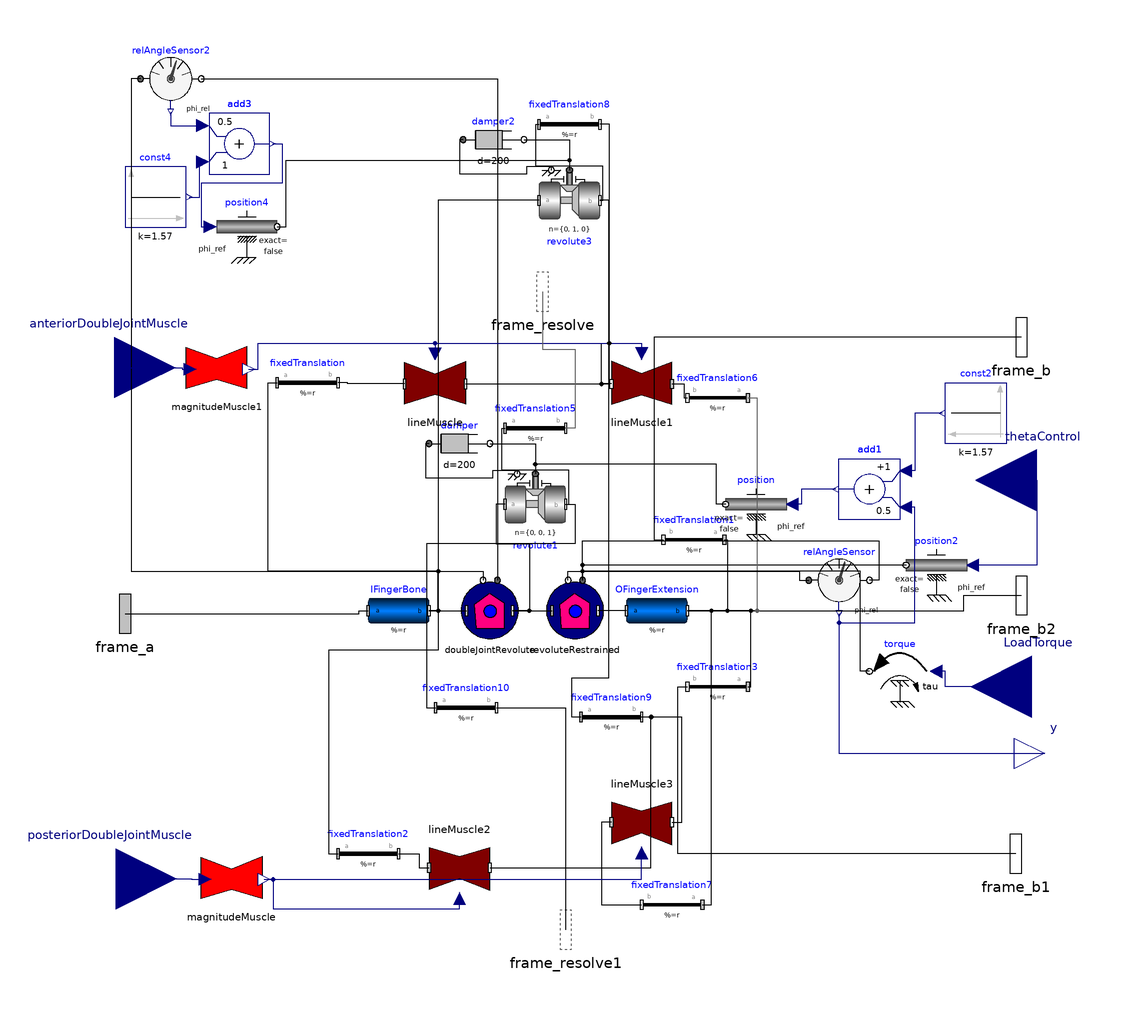

The component connection diagram of the Modelica model below, drawn from its own Placement and Line annotations.

model TestDoubleJointComponent
    Modelica.Mechanics.MultiBody.Parts.BodyCylinder IFingerBone(r = r_IFingerBone, r_shape = r_shape_IFingerBone, color = {155, 0, 0}, diameter = diameterIFingerBone * 10, animation = true, r_0.fixed = false) "The palm bone that is connected via a joint to the finger extension" annotation(Placement(visible = true, transformation(origin = {-55, 0}, extent = {{-10, -10}, {10, 10}}, rotation = 0)));
    Modelica.Mechanics.MultiBody.Parts.BodyCylinder OFingerExtension(r = r_OFingerBone, r_shape = r_shape_OFingerBone, r_0.start = {0, 0.08, 0}, r_0.fixed = false, color = {255, 255, 0}, diameter = diameterOFingerBone * 10, animation = true, specularCoefficient = 1) "Part of the finger that extends from the palm" annotation(Placement(visible = true, transformation(origin = {30, 0}, extent = {{-10, -10}, {10, 10}}, rotation = 0)));
    Modelica.Mechanics.MultiBody.Parts.FixedTranslation fixedTranslation1(r = {-r_OFingerBone[1] * 0.5, -diameterOFingerBone * 2.5, 0}) annotation(Placement(visible = true, transformation(origin = {42.218, 23.331}, extent = {{10, -10}, {-10, 10}}, rotation = 0)));
    Modelica.Mechanics.MultiBody.Joints.Revolute revolute1(animation = false, n = {0, 0, 1}, useAxisFlange = true, phi.fixed = false, phi.start = 1.5) annotation(Placement(visible = true, transformation(origin = {-10, 35}, extent = {{-10, -10}, {10, 10}}, rotation = 0)));
    PowerGrab.Components.RevoluteRestrained revoluteRestrained(phi_0_restrained = phi_0_restrained, theta_1 = -0.1, theta_2 = 1.6, useAxisFlange = true, stateSelect = true, c = 10000, d = 10000) annotation(Placement(visible = true, transformation(origin = {3.053, 0}, extent = {{-10, -10}, {10, 10}}, rotation = 0)));
    Modelica.Mechanics.MultiBody.Parts.FixedTranslation fixedTranslation3(r = {-0.5 * r_OFingerBone[1], diameterOFingerBone * 5, 0}) annotation(Placement(visible = true, transformation(origin = {50, -25}, extent = {{10, -10}, {-10, 10}}, rotation = 0)));
    Modelica.Mechanics.MultiBody.Parts.FixedTranslation fixedTranslation5(r = {diameterOFingerBone * 6, 0, 0}) annotation(Placement(visible = true, transformation(origin = {-10, 60}, extent = {{-10, -10}, {10, 10}}, rotation = 0)));
    Modelica.Mechanics.Rotational.Components.Damper damper(useHeatPort = false, d = 200) annotation(Placement(visible = true, transformation(origin = {-35, 55}, extent = {{-10, -10}, {10, 10}}, rotation = 0)));
    Modelica.Mechanics.Rotational.Sensors.RelAngleSensor relAngleSensor annotation(Placement(visible = true, transformation(origin = {90, 10}, extent = {{-10, -10}, {10, 10}}, rotation = 0)));
    Modelica.Mechanics.Rotational.Sources.Position position annotation(Placement(visible = true, transformation(origin = {62.653, 35}, extent = {{10, -10}, {-10, 10}}, rotation = 0)));
    Modelica.Blocks.Math.Add add1(k2 = 0.5) annotation(Placement(visible = true, transformation(origin = {100, 40}, extent = {{10, -10}, {-10, 10}}, rotation = 0)));
    Modelica.Blocks.Sources.Constant const2(k = 1.57) annotation(Placement(visible = true, transformation(origin = {135, 65}, extent = {{10, -10}, {-10, 10}}, rotation = 0)));
    parameter Modelica.SIunits.Position r_IFingerBone[3](start = {0.1, 0, 0}) = {0.5, 0, 0};
    parameter Modelica.SIunits.Position r_shape_IFingerBone[3] = {0, 0, 0};
    parameter Modelica.SIunits.Position diameterIFingerBone = 0.02;
    parameter Modelica.SIunits.Position r_OFingerBone[3](start = {0.1, 0, 0}) = {0.5, 0, 0};
    parameter Modelica.SIunits.Position r_shape_OFingerBone[3] = {0, 0, 0};
    parameter Modelica.SIunits.Position diameterOFingerBone = 0.02;
    parameter Modelica.SIunits.Angle phi_0_restrained = 0;
    parameter Modelica.SIunits.Angle phi_0_doubleJoint = 0;
    parameter Boolean closedLoop = true "Results in an open loop run when false";
    Modelica.Mechanics.Rotational.Sources.Torque torque annotation(Placement(visible = true, transformation(origin = {110, -20}, extent = {{10, -10}, {-10, 10}}, rotation = 0)));
    Modelica.Mechanics.MultiBody.Interfaces.Frame_a frame_a annotation(Placement(visible = true, transformation(origin = {-145, -1}, extent = {{-16, -16}, {16, 16}}, rotation = 0), iconTransformation(origin = {-100, 0}, extent = {{-16, -16}, {16, 16}}, rotation = 0)));
    Modelica.Blocks.Interfaces.RealInput LoadTorque "Value for the torque the load exerts on the joint" annotation(Placement(visible = true, transformation(origin = {153.458, -25}, extent = {{20, -20}, {-20, 20}}, rotation = 0), iconTransformation(origin = {-44.609, 109.799}, extent = {{15.391, -15.391}, {-15.391, 15.391}}, rotation = -270)));
    Modelica.Mechanics.MultiBody.Interfaces.Frame_resolve frame_resolve annotation(Placement(visible = true, transformation(origin = {-7.644, 105}, extent = {{-16, -16}, {16, 16}}, rotation = 0), iconTransformation(origin = {-100, 90}, extent = {{-16, -16}, {16, 16}}, rotation = 0)));
    Modelica.Mechanics.MultiBody.Interfaces.Frame_resolve frame_resolve1 annotation(Placement(visible = true, transformation(origin = {0, -105}, extent = {{-16, -16}, {16, 16}}, rotation = 0), iconTransformation(origin = {-100, -90}, extent = {{-16, -16}, {16, 16}}, rotation = 0)));
    Modelica.Mechanics.MultiBody.Interfaces.Frame_b frame_b annotation(Placement(visible = true, transformation(origin = {150, 90}, extent = {{-16, -16}, {16, 16}}, rotation = 0), iconTransformation(origin = {101.804, 90}, extent = {{-16, -16}, {16, 16}}, rotation = 0)));
    Modelica.Mechanics.MultiBody.Interfaces.Frame_b frame_b1 annotation(Placement(visible = true, transformation(origin = {148.167, -80}, extent = {{-16, -16}, {16, 16}}, rotation = 0), iconTransformation(origin = {104, -90}, extent = {{-16, -16}, {16, 16}}, rotation = 0)));
    Modelica.Mechanics.MultiBody.Interfaces.Frame_b frame_b2 annotation(Placement(visible = true, transformation(origin = {150, 5}, extent = {{-16, -16}, {16, 16}}, rotation = 0), iconTransformation(origin = {102.392, 0}, extent = {{-16, -16}, {16, 16}}, rotation = 0)));
    Modelica.Mechanics.Rotational.Sources.Position position2 if closedLoop annotation(Placement(visible = true, transformation(origin = {122.06, 15}, extent = {{10, -10}, {-10, 10}}, rotation = 0)));
    Modelica.Blocks.Interfaces.RealInput thetaControl if closedLoop annotation(Placement(visible = true, transformation(origin = {155, 42.881}, extent = {{20, -20}, {-20, 20}}, rotation = 0), iconTransformation(origin = {-80, 110}, extent = {{15, -15}, {-15, 15}}, rotation = -270)));
    Modelica.Blocks.Interfaces.RealOutput y annotation(Placement(visible = true, transformation(origin = {157.74, -46.967}, extent = {{-10, -10}, {10, 10}}, rotation = 0), iconTransformation(origin = {6.023, -120}, extent = {{-20, -20}, {20, 20}}, rotation = -450)));
    PowerGrab.Components.RevoluteRestrained doubleJointRevolute(useAxisFlange = true, theta_1 = -0.87, theta_2 = 0.87, phi_0_restrained = phi_0_doubleJoint, axisRotation = {0, 1, 0}, c = 10000, d = 10000) annotation(Placement(visible = true, transformation(origin = {-25, 0}, extent = {{-10, -10}, {10, 10}}, rotation = 0)));
    Modelica.Mechanics.MultiBody.Parts.FixedTranslation fixedTranslation(r = {-r_IFingerBone[1] * 0.5, 0, diameterOFingerBone * 1}) annotation(Placement(visible = true, transformation(origin = {-85, 75}, extent = {{-10, -10}, {10, 10}}, rotation = 0)));
    Modelica.Mechanics.MultiBody.Parts.FixedTranslation fixedTranslation2(r = {-r_IFingerBone[1] * 0.5, 0, diameterOFingerBone * 5}) annotation(Placement(visible = true, transformation(origin = {-65, -80}, extent = {{-10, -10}, {10, 10}}, rotation = 0)));
    Modelica.Mechanics.MultiBody.Parts.FixedTranslation fixedTranslation6(r = {-r_OFingerBone[1] * 0.5, 0, -diameterOFingerBone * 5}) annotation(Placement(visible = true, transformation(origin = {50, 70}, extent = {{10, -10}, {-10, 10}}, rotation = 0)));
    Modelica.Mechanics.MultiBody.Parts.FixedTranslation fixedTranslation7(r = {-r_OFingerBone[1] * 0.5, 0, diameterOFingerBone * 5}) annotation(Placement(visible = true, transformation(origin = {35, -96.736}, extent = {{10, -10}, {-10, 10}}, rotation = 0)));
    PowerGrab.Components.LineMuscle lineMuscle annotation(Placement(visible = true, transformation(origin = {-43.039, 75}, extent = {{-10, -10}, {10, 10}}, rotation = 0)));
    PowerGrab.Components.LineMuscle lineMuscle1 annotation(Placement(visible = true, transformation(origin = {25, 75}, extent = {{10, -10}, {-10, 10}}, rotation = 0)));
    PowerGrab.Components.LineMuscle lineMuscle2 annotation(Placement(visible = true, transformation(origin = {-35, -85}, extent = {{-10, 10}, {10, -10}}, rotation = 0)));
    PowerGrab.Components.LineMuscle lineMuscle3 annotation(Placement(visible = true, transformation(origin = {25, -70}, extent = {{-10, 10}, {10, -10}}, rotation = 0)));
    PowerGrab.Components.MagnitudeMuscle magnitudeMuscle(f_max = 200) annotation(Placement(visible = true, transformation(origin = {-110, -87.842}, extent = {{-10, -10}, {10, 10}}, rotation = 0)));
    PowerGrab.Components.MagnitudeMuscle magnitudeMuscle1(f_max = 200) annotation(Placement(visible = true, transformation(origin = {-115, 80}, extent = {{-10, -10}, {10, 10}}, rotation = 0)));
    Modelica.Blocks.Interfaces.RealInput anteriorDoubleJointMuscle annotation(Placement(visible = true, transformation(origin = {-148.467, 80}, extent = {{-20, -20}, {20, 20}}, rotation = 0), iconTransformation(origin = {28.108, 111.603}, extent = {{-14.789, -14.789}, {14.789, 14.789}}, rotation = -90)));
    Modelica.Blocks.Interfaces.RealInput posteriorDoubleJointMuscle annotation(Placement(visible = true, transformation(origin = {-148.053, -88.256}, extent = {{-20, -20}, {20, 20}}, rotation = 0), iconTransformation(origin = {66.792, 110.334}, extent = {{-14.988, -14.988}, {14.988, 14.988}}, rotation = -90)));
    Modelica.Mechanics.Rotational.Components.Damper damper2(d = 200, useHeatPort = false) annotation(Placement(visible = true, transformation(origin = {-23.775, 155}, extent = {{-10, -10}, {10, 10}}, rotation = 0)));
    Modelica.Mechanics.MultiBody.Parts.FixedTranslation fixedTranslation8(r = {diameterOFingerBone * 6, 0, 0}) annotation(Placement(visible = true, transformation(origin = {1.225, 160}, extent = {{-10, -10}, {10, 10}}, rotation = 0)));
    Modelica.Mechanics.MultiBody.Joints.Revolute revolute3(animation = false, n = {0, 1, 0}, phi.fixed = false, phi.start = 1.5, useAxisFlange = true) annotation(Placement(visible = true, transformation(origin = {1.225, 135}, extent = {{-10, -10}, {10, 10}}, rotation = 0)));
    Modelica.Mechanics.Rotational.Sensors.RelAngleSensor relAngleSensor2 annotation(Placement(visible = true, transformation(origin = {-130, 175}, extent = {{-10, -10}, {10, 10}}, rotation = 0)));
    Modelica.Mechanics.Rotational.Sources.Position position4(useSupport = false) annotation(Placement(visible = true, transformation(origin = {-105, 126.351}, extent = {{-10, -10}, {10, 10}}, rotation = 0)));
    Modelica.Blocks.Sources.Constant const4(k = 1.57) annotation(Placement(visible = true, transformation(origin = {-135, 136.117}, extent = {{-10, -10}, {10, 10}}, rotation = 0)));
    Modelica.Blocks.Math.Add add3(k1 = 0.5, k2 = 1) annotation(Placement(visible = true, transformation(origin = {-107.443, 153.649}, extent = {{-10, -10}, {10, 10}}, rotation = 0)));
    Modelica.Mechanics.MultiBody.Parts.FixedTranslation fixedTranslation9(r = {-diameterOFingerBone * 6, 0, 0}) annotation(Placement(visible = true, transformation(origin = {15, -35}, extent = {{-10, -10}, {10, 10}}, rotation = 0)));
    Modelica.Mechanics.MultiBody.Parts.FixedTranslation fixedTranslation10(r = {-diameterOFingerBone * 6, 0, 0}) annotation(Placement(visible = true, transformation(origin = {-32.821, -31.96}, extent = {{-10, -10}, {10, 10}}, rotation = 0)));
  equation
    connect(fixedTranslation9.frame_a, revolute3.frame_b) annotation(Line(visible = true, origin = {8.117000000000001, 26}, points = {{-3.117, -61}, {-6.117, -61}, {-6.117, -48}, {6.121, -48}, {6.121, 109}, {3.108, 109}}));
    connect(position2.flange, revoluteRestrained.flange_a) annotation(Line(visible = true, origin = {41.053, 13.333}, points = {{71.00700000000001, 1.667}, {-35.503, 1.667}, {-35.503, -3.333}}));
    connect(thetaControl, position2.phi_ref) annotation(Line(visible = true, origin = {148.02, 24.294}, points = {{6.98, 18.587}, {6.98, -9.294}, {-13.96, -9.294}}, color = {0, 0, 127}));
    connect(lineMuscle.frame_b, fixedTranslation8.frame_b) annotation(Line(visible = true, origin = {1.715, 117.3}, points = {{-34.754, -42.7}, {12.622, -42.7}, {12.622, 42.7}, {9.51, 42.7}}));
    connect(lineMuscle.frame_a, fixedTranslation.frame_b) annotation(Line(visible = true, origin = {-67.95399999999999, 74.8}, points = {{14.915, -0.2}, {-3.934, -0.2}, {-3.934, 0.2}, {-7.046, 0.2}}));
    connect(lineMuscle1.frame_a, fixedTranslation6.frame_b) annotation(Line(visible = true, origin = {38.194, 72.3}, points = {{-3.194, 2.3}, {0.694, 2.3}, {0.694, -2.3}, {1.806, -2.3}}));
    connect(lineMuscle1.frame_b, fixedTranslation8.frame_b) annotation(Line(visible = true, origin = {13.075, 107.533}, points = {{1.925, -32.933}, {-1.3, -32.933}, {-1.3, -19.533}, {1.263, -19.533}, {1.263, 52.467}, {-1.85, 52.467}}));
    connect(fixedTranslation10.frame_b, frame_resolve1) annotation(Line(visible = true, origin = {-7.607, -56.307}, points = {{-15.214, 24.347}, {7.607, 24.347}, {7.607, -48.693}}));
    connect(revolute1.frame_b, fixedTranslation10.frame_a) annotation(Line(visible = true, origin = {-21.406, 8.347}, points = {{21.406, 26.653}, {24.419, 26.653}, {24.419, 13.653}, {-24.415, 13.653}, {-24.415, -40.307}, {-21.415, -40.307}}));
    connect(revolute1.frame_a, doubleJointRevolute.frame_b) annotation(Line(visible = true, origin = {-17.913, 19}, points = {{-2.087, 16}, {-5.1, 16}, {-5.1, 3}, {5.913, 3}, {5.913, -19}, {0.461, -19}}));
    connect(lineMuscle3.frame_b, fixedTranslation9.frame_b) annotation(Line(visible = true, origin = {34.112, -52.3}, points = {{0.888, -17.3}, {4.113, -17.3}, {4.113, 17.3}, {-9.112, 17.3}}));
    connect(lineMuscle2.frame_b, fixedTranslation9.frame_b) annotation(Line(visible = true, origin = {14.056, -59.8}, points = {{-39.056, -24.8}, {14.056, -24.8}, {14.056, 24.8}, {10.944, 24.8}}));
    connect(lineMuscle3.frame_a, fixedTranslation7.frame_b) annotation(Line(visible = true, origin = {15.887, -83.16800000000001}, points = {{-0.887, 13.568}, {-4.113, 13.568}, {-4.113, -13.568}, {9.113, -13.568}}));
    connect(fixedTranslation7.frame_a, OFingerExtension.frame_b) annotation(Line(visible = true, origin = {45.25, -48.368}, points = {{-0.25, -48.368}, {2.75, -48.368}, {2.75, 48.368}, {-5.25, 48.368}}));
    connect(fixedTranslation6.frame_a, OFingerExtension.frame_b) annotation(Line(visible = true, origin = {56.5, 35}, points = {{3.5, 35}, {6.5, 35}, {6.5, -35}, {-16.5, -35}}, color = {95, 95, 95}));
    connect(IFingerBone.frame_b, fixedTranslation2.frame_a) annotation(Line(visible = true, origin = {-59.996, -31}, points = {{14.996, 31}, {18.008, 31}, {18.008, 18}, {-18.004, 18}, {-18.004, -49}, {-15.004, -49}}));
    connect(IFingerBone.frame_b, fixedTranslation.frame_a) annotation(Line(visible = true, origin = {-69.996, 29.333}, points = {{24.996, -29.333}, {28.008, -29.333}, {28.008, -16.333}, {-28.004, -16.333}, {-28.004, 45.667}, {-25.004, 45.667}}));
    connect(position4.flange, revolute3.axis) annotation(Line(visible = true, origin = {-55.305, 138.83}, points = {{-39.695, -12.479}, {-36.683, -12.479}, {-36.683, 9.395}, {56.53, 9.395}, {56.53, 6.17}}));
    connect(relAngleSensor2.phi_rel, add3.u1) annotation(Line(visible = true, origin = {-126.481, 161.099}, points = {{-3.519, 2.901}, {-3.519, -1.45}, {7.038, -1.45}}, color = {0, 0, 127}));
    connect(add3.y, position4.phi_ref) annotation(Line(visible = true, origin = {-106.721, 140.212}, points = {{10.278, 13.437}, {13.278, 13.437}, {13.278, 0.424}, {-13.279, 0.424}, {-13.279, -13.861}, {-10.279, -13.861}}, color = {0, 0, 127}));
    connect(const4.y, add3.u2) annotation(Line(visible = true, origin = {-121.082, 141.883}, points = {{-2.918, -5.766}, {0.639, -5.766}, {0.639, 5.766}, {1.639, 5.766}}, color = {0, 0, 127}));
    connect(relAngleSensor.phi_rel, y) annotation(Line(visible = true, origin = {112.58, -31.645}, points = {{-22.58, 30.645}, {-22.58, -15.322}, {45.16, -15.322}}, color = {0, 0, 127}));
    connect(relAngleSensor2.flange_b, doubleJointRevolute.flange_a) annotation(Line(visible = true, origin = {-55.002, 120}, points = {{-64.998, 55}, {32.499, 55}, {32.499, -110}}));
    connect(relAngleSensor2.flange_a, doubleJointRevolute.flange_b) annotation(Line(visible = true, origin = {-96.102, 77.2}, points = {{-43.898, 97.8}, {-46.898, 97.8}, {-46.898, -64.2}, {68.84699999999999, -64.2}, {68.84699999999999, -67.2}}));
    connect(revolute3.frame_a, IFingerBone.frame_b) annotation(Line(visible = true, origin = {-34.438, 67.5}, points = {{25.663, 67.5}, {-7.55, 67.5}, {-7.55, -67.5}, {-10.562, -67.5}}));
    connect(damper2.flange_b, revolute3.axis) annotation(Line(visible = true, origin = {-3.775, 151.667}, points = {{-10, 3.333}, {5, 3.333}, {5, -6.667}}));
    connect(damper2.flange_a, revolute3.support) annotation(Line(visible = true, origin = {-19.839, 147.857}, points = {{-13.936, 7.143}, {-15.161, 7.143}, {-15.161, -4.082}, {7.064, -4.082}, {7.064, -1.632}, {15.064, -1.632}, {15.064, -2.857}}));
    connect(revolute3.frame_b, fixedTranslation8.frame_a) annotation(Line(visible = true, origin = {1.229, 147.075}, points = {{9.996, -12.075}, {11.008, -12.075}, {11.008, -0.85}, {-11.004, -0.85}, {-11.004, 12.925}, {-10.004, 12.925}}));
    connect(posteriorDoubleJointMuscle, magnitudeMuscle.forcePValue) annotation(Line(visible = true, origin = {-128.296, -88.333}, points = {{-19.757, 0.077}, {5.071, 0.077}, {5.071, -0.077}, {9.615, -0.077}}, color = {0, 0, 127}));
    connect(anteriorDoubleJointMuscle, magnitudeMuscle1.forcePValue) annotation(Line(visible = true, origin = {-131.149, 79.71599999999999}, points = {{-17.318, 0.284}, {4.924, 0.284}, {4.924, -0.284}, {7.469, -0.284}}, color = {0, 0, 127}));
    connect(magnitudeMuscle1.fMagnitude, lineMuscle1.muscleMagnitude) annotation(Line(visible = true, origin = {-51.389, 83.883}, points = {{-52.926, -4.474}, {-49.926, -4.474}, {-49.926, 4.117}, {76.389, 4.117}, {76.389, 0.715}}, color = {0, 0, 127}));
    connect(magnitudeMuscle1.fMagnitude, lineMuscle.muscleMagnitude) annotation(Line(visible = true, origin = {-78.605, 83.883}, points = {{-25.71, -4.474}, {-22.71, -4.474}, {-22.71, 4.117}, {35.566, 4.117}, {35.566, 0.715}}, color = {0, 0, 127}));
    connect(magnitudeMuscle.fMagnitude, lineMuscle3.muscleMagnitude) annotation(Line(visible = true, origin = {-16.438, -85.488}, points = {{-82.877, -2.945}, {41.438, -2.945}, {41.438, 5.889}}, color = {0, 0, 127}));
    connect(magnitudeMuscle.fMagnitude, lineMuscle2.muscleMagnitude) annotation(Line(visible = true, origin = {-72.389, -93.49299999999999}, points = {{-26.926, 5.06}, {-23.926, 5.06}, {-23.926, -4.507}, {37.389, -4.507}, {37.389, -1.106}}, color = {0, 0, 127}));
    connect(fixedTranslation2.frame_b, lineMuscle2.frame_a) annotation(Line(visible = true, origin = {-49.112, -82.3}, points = {{-5.888, 2.3}, {0.887, 2.3}, {0.887, -2.3}, {4.112, -2.3}}));
    connect(doubleJointRevolute.frame_b, revoluteRestrained.frame_a) annotation(Line(visible = true, origin = {-10.997, 0}, points = {{-6.454, 0}, {6.454, 0}}));
    connect(IFingerBone.frame_b, doubleJointRevolute.frame_a) annotation(Line(visible = true, origin = {-38.798, 0}, points = {{-6.202, 0}, {6.202, 0}}));
    connect(frame_a, IFingerBone.frame_a) annotation(Line(visible = true, origin = {-86.506, -0.5}, points = {{-58.494, -0.5}, {18.494, -0.5}, {18.494, 0.5}, {21.506, 0.5}}));
    connect(OFingerExtension.frame_b, frame_b2) annotation(Line(visible = true, origin = {113, 2.5}, points = {{-73, -2.5}, {18, -2.5}, {18, 2.5}, {37, 2.5}}));
    connect(frame_resolve, fixedTranslation5.frame_b) annotation(Line(visible = true, origin = {-1.813, 79.40000000000001}, points = {{-5.831, 25.6}, {-5.831, 6.6}, {4.925, 6.6}, {4.925, -19.4}, {1.813, -19.4}}, color = {95, 95, 95}));
    connect(frame_b1, fixedTranslation3.frame_b) annotation(Line(visible = true, origin = {65.486, -52.5}, points = {{82.681, -27.5}, {-28.598, -27.5}, {-28.598, 27.5}, {-25.486, 27.5}}));
    connect(frame_b, fixedTranslation1.frame_b) annotation(Line(visible = true, origin = {60.107, 56.665}, points = {{89.893, 33.335}, {-31.002, 33.335}, {-31.002, -33.334}, {-27.889, -33.334}}));
    connect(LoadTorque, torque.tau) annotation(Line(visible = true, origin = {131.364, -22.5}, points = {{22.094, -2.5}, {-6.364, -2.5}, {-6.364, 2.5}, {-9.364000000000001, 2.5}}, color = {0, 0, 127}));
    connect(torque.flange, revoluteRestrained.flange_a) annotation(Line(visible = true, origin = {61.02, -0.8}, points = {{38.98, -19.2}, {35.98, -19.2}, {35.98, 13.8}, {-55.47, 13.8}, {-55.47, 10.8}}));
    connect(position.flange, revolute1.axis) annotation(Line(visible = true, origin = {26.387, 42.29}, points = {{26.266, -7.29}, {23.254, -7.29}, {23.254, 5.935}, {-36.387, 5.935}, {-36.387, 2.71}}));
    connect(const2.y, add1.u1) annotation(Line(visible = true, origin = {116.5, 55.5}, points = {{7.5, 9.5}, {-1.5, 9.5}, {-1.5, -9.5}, {-4.5, -9.5}}, color = {0, 0, 127}));
    connect(add1.y, position.phi_ref) annotation(Line(visible = true, origin = {79.73999999999999, 37.5}, points = {{9.26, 2.5}, {-2.087, 2.5}, {-2.087, -2.5}, {-5.087, -2.5}}, color = {0, 0, 127}));
    connect(relAngleSensor.phi_rel, add1.u2) annotation(Line(visible = true, origin = {104.4, 11.8}, points = {{-14.4, -12.8}, {-14.4, -15.8}, {10.6, -15.8}, {10.6, 22.2}, {7.6, 22.2}}, color = {0, 0, 127}));
    connect(revoluteRestrained.flange_a, relAngleSensor.flange_b) annotation(Line(visible = true, origin = {63.42, 15.2}, points = {{-57.87, -5.2}, {-57.87, 7.8}, {39.58, 7.8}, {39.58, -5.2}, {36.58, -5.2}}));
    connect(revoluteRestrained.flange_b, relAngleSensor.flange_a) annotation(Line(visible = true, origin = {47.119, 11.2}, points = {{-46.321, -1.2}, {-46.321, 1.8}, {29.881, 1.8}, {29.881, -1.2}, {32.881, -1.2}}));
    connect(damper.flange_b, revolute1.axis) annotation(Line(visible = true, origin = {-15, 51.667}, points = {{-10, 3.333}, {5, 3.333}, {5, -6.667}}));
    connect(damper.flange_a, revolute1.support) annotation(Line(visible = true, origin = {-31.064, 47.857}, points = {{-13.936, 7.143}, {-15.161, 7.143}, {-15.161, -4.082}, {7.064, -4.082}, {7.064, -1.632}, {15.064, -1.632}, {15.064, -2.857}}));
    connect(revolute1.frame_b, fixedTranslation5.frame_a) annotation(Line(visible = true, origin = {-9.996, 47.075}, points = {{9.996, -12.075}, {11.008, -12.075}, {11.008, -0.85}, {-11.004, -0.85}, {-11.004, 12.925}, {-10.004, 12.925}}));
    connect(fixedTranslation3.frame_a, OFingerExtension.frame_b) annotation(Line(visible = true, origin = {55.5, -12.5}, points = {{4.5, -12.5}, {5.5, -12.5}, {5.5, 12.5}, {-15.5, 12.5}}));
    connect(OFingerExtension.frame_a, revoluteRestrained.frame_b) annotation(Line(visible = true, origin = {15.301, 0}, points = {{4.699, 0}, {-4.699, 0}}));
    connect(fixedTranslation1.frame_a, OFingerExtension.frame_b) annotation(Line(visible = true, origin = {49.663, 11.665}, points = {{2.555, 11.665}, {3.555, 11.665}, {3.555, -11.665}, {-9.663, -11.665}}));
    annotation(Icon(coordinateSystem(extent = {{-100, -100}, {100, 100}}, preserveAspectRatio = true, initialScale = 0.01, grid = {10, 10}), graphics = {Text(visible = true, origin = {16.416, 7.879}, extent = {{-30.831, -12.121}, {30.831, 12.121}}, textString = "RevoluteJointTheta"), Text(visible = true, origin = {10, -71.652}, extent = {{-22.832, -14.19}, {22.832, 14.19}}, textString = "LoadTorque"), Rectangle(visible = true, origin = {1.26, 0}, fillColor = {0, 128, 255}, fillPattern = FillPattern.Solid, extent = {{-116.543, -110}, {116.543, 110}}), Text(visible = true, origin = {-90, 134.588}, extent = {{-25, -5.412}, {25, 5.412}}, textString = "thetaControl"), Text(visible = true, origin = {-30, 134.588}, extent = {{-25, -5.412}, {25, 5.412}}, textString = "LoadControl"), Text(visible = true, origin = {26.387, 132.697}, extent = {{-21.43, -4.615}, {21.43, 4.615}}, textString = "anteriorSide"), Text(visible = true, origin = {76.337, 133.102}, extent = {{-24.16, -5.203}, {24.16, 5.203}}, textString = "posteriorSide")}), experiment(StopTime = 12.0), Diagram(coordinateSystem(extent = {{-148.5, -105}, {148.5, 105}}, preserveAspectRatio = true, initialScale = 0.1, grid = {5, 5})));
  end TestDoubleJointComponent;